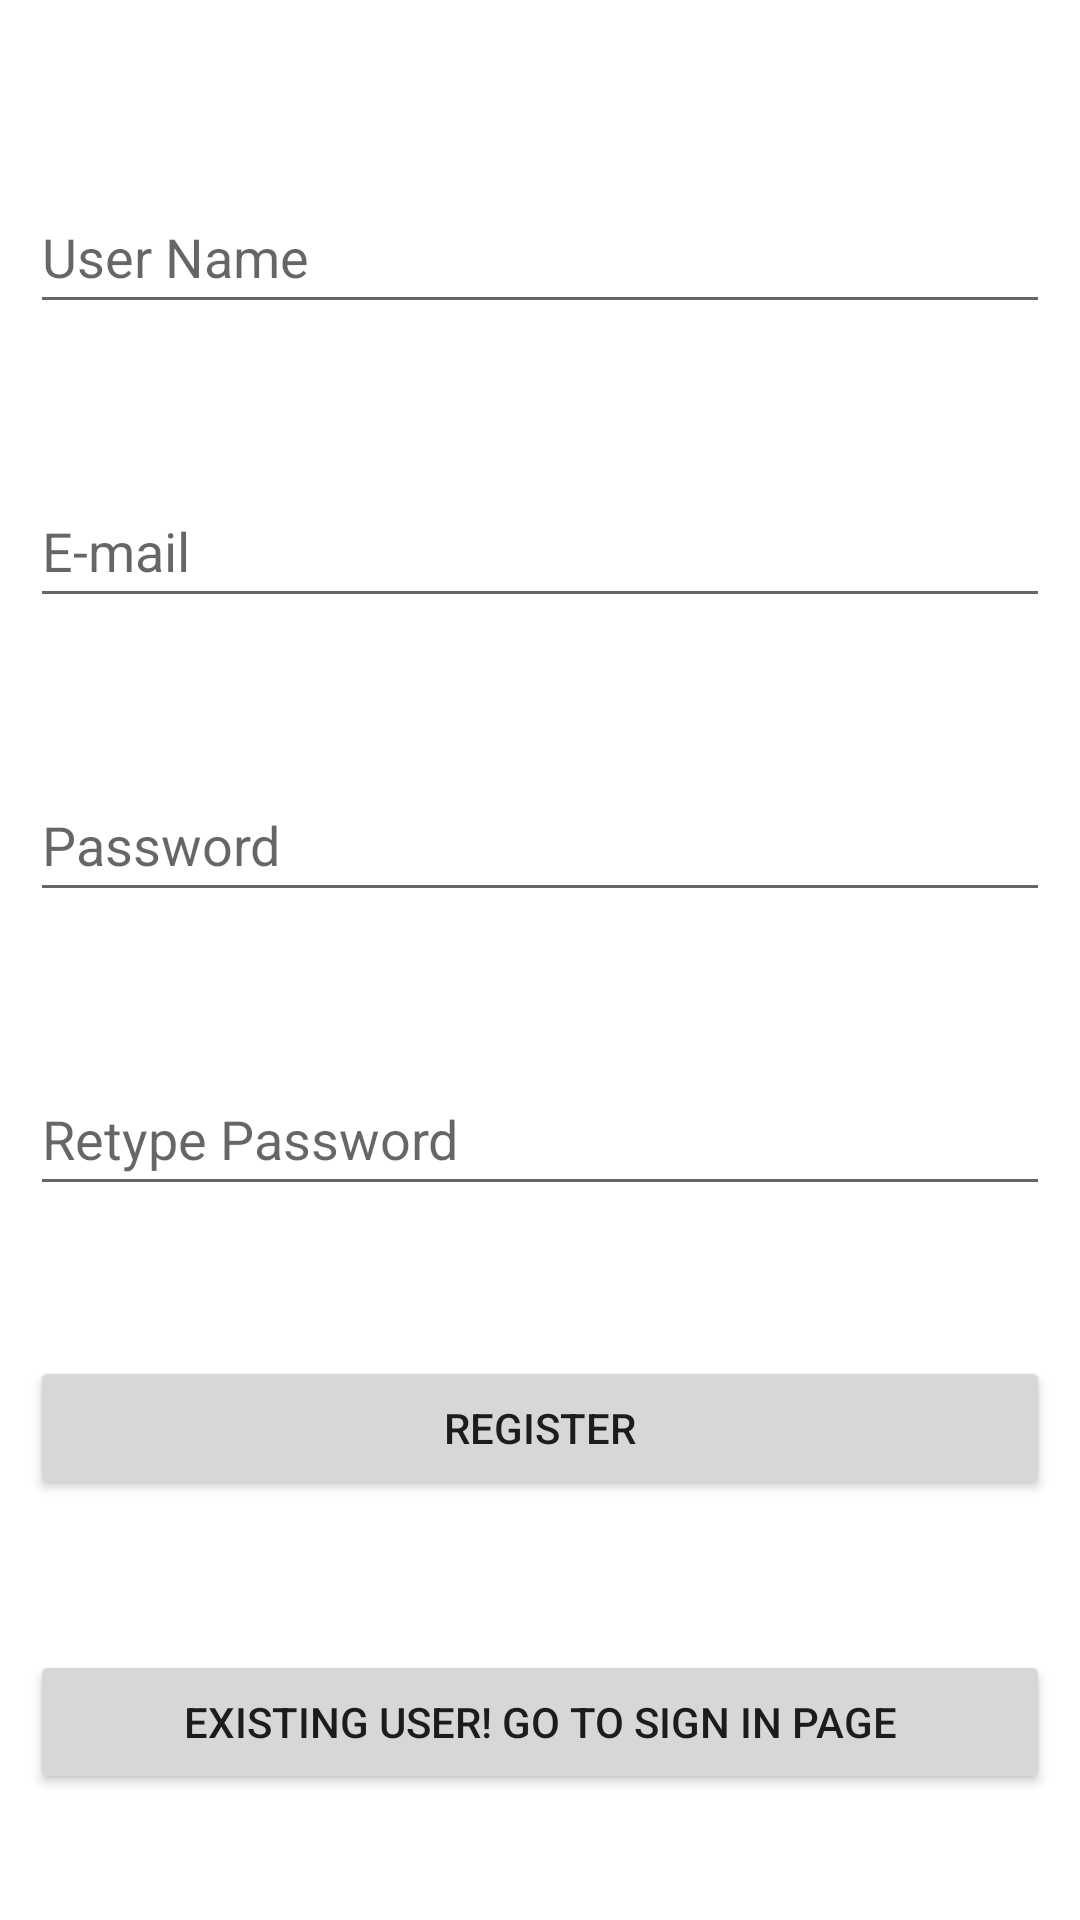

Here is an Android app screen rendered from its layout file. Give the layout XML and the strings, colors and styles it references.
<!-- AndroidManifest.xml: application theme Theme.Chad_tracker -->
<!-- res/layout/activity_main.xml -->
<?xml version="1.0" encoding="utf-8"?>
<RelativeLayout xmlns:android="http://schemas.android.com/apk/res/android"
    xmlns:app="http://schemas.android.com/apk/res-auto"
    xmlns:tools="http://schemas.android.com/tools"
    android:layout_width="match_parent"
    android:layout_height="match_parent"
    android:padding="10dp"
    tools:context=".MainActivity">

    <EditText
        android:id="@+id/username"
        android:layout_width="match_parent"
        android:layout_height="wrap_content"
        android:layout_marginTop="50dp"
        android:hint="User Name"
        android:minHeight="48dp" />

    <EditText
        android:id="@+id/email"
        android:layout_width="match_parent"
        android:layout_height="wrap_content"
        android:layout_below="@+id/username"
        android:layout_marginTop="50dp"
        android:hint="E-mail"
        android:minHeight="48dp" />

    <EditText
        android:id="@+id/password"
        android:layout_width="match_parent"
        android:layout_height="wrap_content"
        android:layout_below="@+id/email"
        android:layout_marginTop="50dp"
        android:hint="Password"
        android:minHeight="48dp" />

    <EditText
        android:id="@+id/repassword"
        android:layout_width="match_parent"
        android:layout_height="wrap_content"
        android:layout_below="@+id/password"
        android:layout_marginTop="50dp"
        android:hint="Retype Password"
        android:minHeight="48dp" />

    <Button
        android:id="@+id/btnsignup"
        android:layout_width="match_parent"
        android:layout_height="wrap_content"
        android:text="Register"
        android:layout_marginTop="50dp"
        android:layout_below="@+id/repassword"/>

    <Button
        android:id="@+id/btnsignin"
        android:layout_width="match_parent"
        android:layout_height="wrap_content"
        android:text="Existing user! Go to Sign in page"
        android:layout_marginTop="50dp"
        android:layout_below="@+id/btnsignup"/>

</RelativeLayout>
<!-- resources referenced by this layout -->
<resources>
  <style name="Theme.Chad_tracker" parent="Theme.MaterialComponents.DayNight.NoActionBar">
          
          <item name="colorPrimary">@color/purple_500</item>
          <item name="colorPrimaryVariant">@color/purple_700</item>
          <item name="colorOnPrimary">@color/white</item>
          
          <item name="colorSecondary">@color/teal_200</item>
          <item name="colorSecondaryVariant">@color/teal_700</item>
          <item name="colorOnSecondary">@color/black</item>
          
          <item name="android:statusBarColor">?attr/colorPrimaryVariant</item>
          
      </style>
  <!-- not gathered from this repository: default colours our renderer supplied (Android Studio template values) -->
  <color name="purple_500">#FF6200EE</color>
  <color name="purple_700">#FF3700B3</color>
  <color name="teal_200">#FF03DAC5</color>
  <color name="teal_700">#FF018786</color>
  <color name="black">#FF000000</color>
  <color name="white">#FFFFFFFF</color>
</resources>
